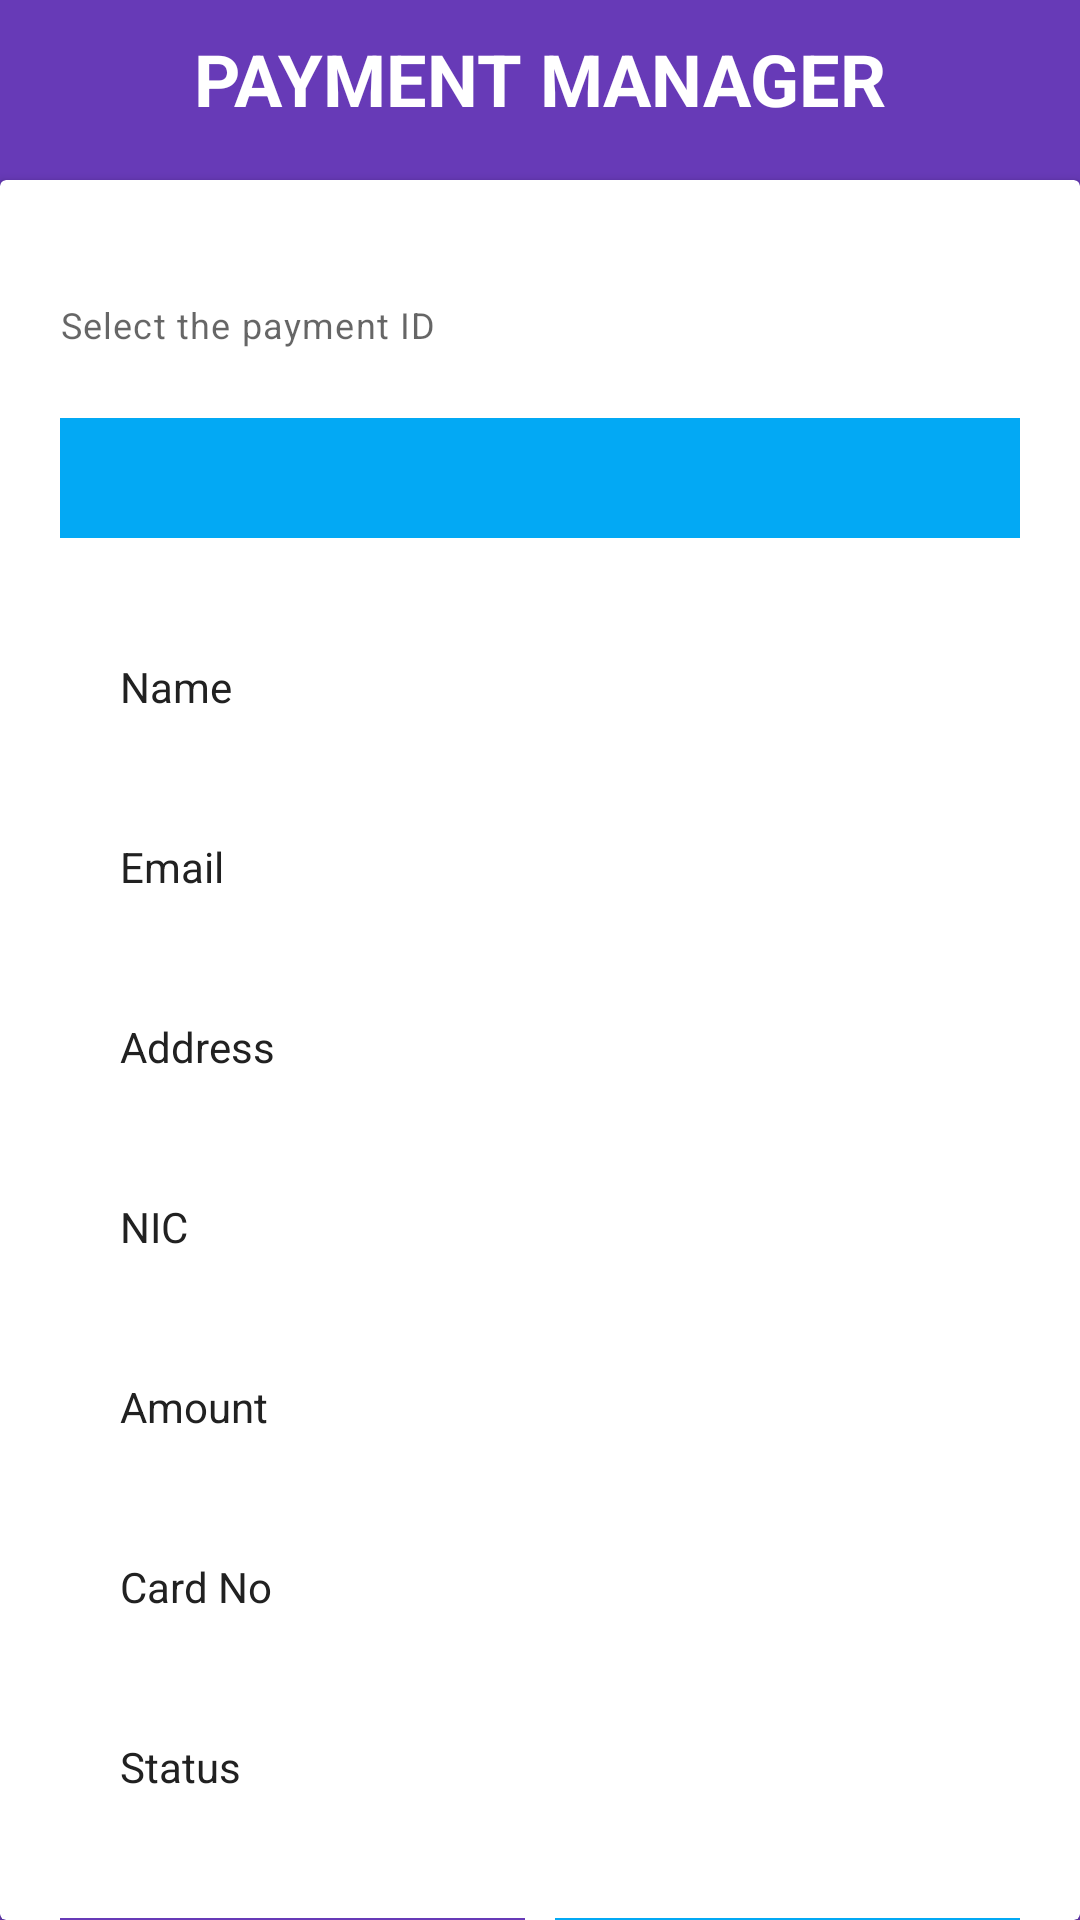

Write the Android layout XML for this screen, with the resource values it uses.
<!-- AndroidManifest.xml: application theme AppTheme -->
<!-- res/layout/activity_payment_manage.xml -->
<?xml version="1.0" encoding="utf-8"?>
<RelativeLayout xmlns:android="http://schemas.android.com/apk/res/android"
    xmlns:app="http://schemas.android.com/apk/res-auto"
    xmlns:tools="http://schemas.android.com/tools"
    android:layout_width="match_parent"
    android:layout_height="match_parent"
    android:background="@color/colorPrimary"
    tools:context=".activities.Payment_manage">

    <TextView
        android:id="@+id/textView25"
        android:layout_width="match_parent"
        android:layout_height="wrap_content"
        android:layout_marginTop="10dp"
        android:gravity="center"
        android:text="PAYMENT MANAGER"
        android:textColor="@color/colorBackground"
        android:textSize="24sp"
        android:textStyle="bold" />

    <androidx.cardview.widget.CardView
        android:layout_width="match_parent"
        android:layout_height="match_parent"
        android:layout_marginTop="60dp">

        <LinearLayout
            android:layout_width="match_parent"
            android:layout_height="match_parent"
            android:orientation="vertical"
            android:layout_marginTop="40dp"
            android:layout_marginLeft="20dp"
            android:layout_marginRight="20dp">

            <com.google.android.material.textfield.TextInputLayout
                android:layout_width="match_parent"
                android:layout_height="wrap_content"
                app:helperText="Select the payment ID"
                android:textColorHint="@color/colorText">



            </com.google.android.material.textfield.TextInputLayout>

            <Spinner
                android:id="@+id/spinnerPayments"
                android:layout_width="match_parent"
                android:layout_height="40dp"
                android:layout_marginTop="23dp"
                android:background="@color/colorAccent"
                />

            <LinearLayout
                android:layout_width="match_parent"
                android:layout_height="wrap_content"
                android:gravity="center"
                android:layout_marginTop="20dp"
                android:orientation="horizontal">

                <TextView
                    android:layout_width="100dp"
                    android:layout_height="40dp"
                    android:layout_margin="10dp"
                    android:padding="10dp"
                    android:text="@string/name" />

                <TextView
                    android:id="@+id/pay_name"
                    android:layout_width="200dp"
                    android:layout_height="40dp"
                    android:padding="10dp"
                    android:textColorHint="@color/colorPrimaryDark"
                    android:inputType="text"
                    android:textColor="@color/colorText"
                    />

            </LinearLayout>

            <LinearLayout
                android:layout_width="match_parent"
                android:layout_height="wrap_content"
                android:gravity="center"
                android:orientation="horizontal">

                <TextView
                    android:layout_width="100dp"
                    android:layout_height="40dp"
                    android:layout_margin="10dp"
                    android:padding="10dp"
                    android:text="@string/txtEmail" />

                <TextView
                    android:id="@+id/pay_email"
                    android:layout_width="200dp"
                    android:layout_height="38dp"
                    android:padding="10dp"
                    android:textColorHint="@color/colorPrimaryDark"
                    android:inputType="text"
                    android:textColor="@color/colorText"
                    />

            </LinearLayout>

            <LinearLayout
                android:layout_width="match_parent"
                android:layout_height="wrap_content"
                android:gravity="center"
                android:orientation="horizontal">

                <TextView
                    android:layout_width="100dp"
                    android:layout_height="40dp"
                    android:layout_margin="10dp"
                    android:padding="10dp"
                    android:text="@string/address" />

                <TextView
                    android:id="@+id/pay_address"
                    android:layout_width="200dp"
                    android:layout_height="40dp"
                    android:padding="10dp"
                    android:textColorHint="@color/colorPrimaryDark"
                    android:inputType="text"
                    android:textColor="@color/colorText"
                    />


            </LinearLayout>

            <LinearLayout
                android:layout_width="match_parent"
                android:layout_height="wrap_content"
                android:gravity="center"
                android:orientation="horizontal">

                <TextView
                    android:layout_width="100dp"
                    android:layout_height="40dp"
                    android:layout_margin="10dp"
                    android:padding="10dp"
                    android:text="@string/nic" />

                <TextView
                    android:id="@+id/pay_Nic"
                    android:layout_width="200dp"
                    android:layout_height="40dp"
                    android:inputType="text"
                    android:padding="10dp"
                    android:textColorHint="@color/colorPrimaryDark"
                    android:textColor="@color/colorText"
                    />

            </LinearLayout>

            <LinearLayout
                android:layout_width="match_parent"
                android:layout_height="wrap_content"
                android:gravity="center"
                android:orientation="horizontal">

                <TextView
                    android:layout_width="100dp"
                    android:layout_height="40dp"
                    android:layout_margin="10dp"
                    android:padding="10dp"
                    android:text="@string/amount" />

                <TextView
                    android:id="@+id/pay_amount"
                    android:layout_width="200dp"
                    android:layout_height="40dp"
                    android:padding="10dp"
                    android:textColorHint="@color/colorPrimaryDark"
                    android:inputType="text"
                    android:textColor="@color/colorText"
                    />

            </LinearLayout>

            <LinearLayout
                android:layout_width="match_parent"
                android:layout_height="wrap_content"
                android:gravity="center"
                android:orientation="horizontal">

                <TextView
                    android:layout_width="100dp"
                    android:layout_height="40dp"
                    android:layout_margin="10dp"
                    android:padding="10dp"
                    android:text="@string/card_no" />

                <TextView
                    android:id="@+id/pay_card"
                    android:layout_width="200dp"
                    android:layout_height="40dp"
                    android:padding="10dp"
                    android:textColorHint="@color/colorPrimaryDark"
                    android:inputType="text"
                    android:textColor="@color/colorText"
                    />

            </LinearLayout>


            <LinearLayout
                android:layout_width="match_parent"
                android:layout_height="wrap_content"
                android:gravity="center"
                android:orientation="horizontal">

                <TextView
                    android:layout_width="100dp"
                    android:layout_height="40dp"
                    android:layout_margin="10dp"
                    android:padding="10dp"
                    android:text="Status" />

                <TextView
                    android:id="@+id/pay_status"
                    android:layout_width="200dp"
                    android:layout_height="40dp"
                    android:inputType="text"
                    android:padding="10dp"
                    android:textColor="@color/colorText"
                    android:textColorHint="@color/colorPrimaryDark" />


            </LinearLayout>

            <LinearLayout
                android:layout_width="match_parent"
                android:layout_height="wrap_content"
                android:orientation="horizontal"
                android:gravity="center"
                android:layout_marginTop="20dp">

                <Button
                    android:id="@+id/pay_verify"
                    android:layout_width="160dp"
                    android:layout_height="wrap_content"
                    android:text="Verify"
                    android:textColor="@color/colorBackground"
                    android:textStyle="bold"
                    />

                <Button
                    android:id="@+id/pay_refund"
                    android:layout_width="160dp"
                    android:layout_height="wrap_content"
                    android:layout_marginLeft="10dp"
                    android:text="Refund"
                    android:backgroundTint="@color/colorAccent"
                    android:textColor="@color/colorBackground"
                    android:textStyle="bold" />

            </LinearLayout>



        </LinearLayout>

    </androidx.cardview.widget.CardView>

</RelativeLayout>
<!-- resources referenced by this layout -->
<resources>
  <color name="colorAccent">#03A9F4</color>
  <color name="colorBackground">#ffffff</color>
  <color name="colorPrimary">#673AB7</color>
  <color name="colorPrimaryDark">#512DA8</color>
  <color name="colorText">#212121</color>
  <string name="address">Address</string>
  <string name="amount">Amount</string>
  <string name="card_no">Card No</string>
  <string name="name">Name</string>
  <string name="nic">NIC</string>
  <string name="txtEmail">Email</string>
  <style name="AppTheme" parent="Theme.MaterialComponents.Light.NoActionBar">
          <item name="colorPrimary">@color/colorPrimary</item>
          <item name="colorPrimaryDark">@color/colorPrimaryDark</item>
          <item name="colorAccent">@color/colorAccent</item>
          <item name="android:textColor">@color/colorText</item>
          <item name="android:textColorHint">@color/colorTextHint</item>
          <item name="colorControlNormal">@color/colorText</item>
          <item name="colorControlActivated">@color/colorText</item>
      </style>
  <color name="colorTextHint">#757575</color>
</resources>
